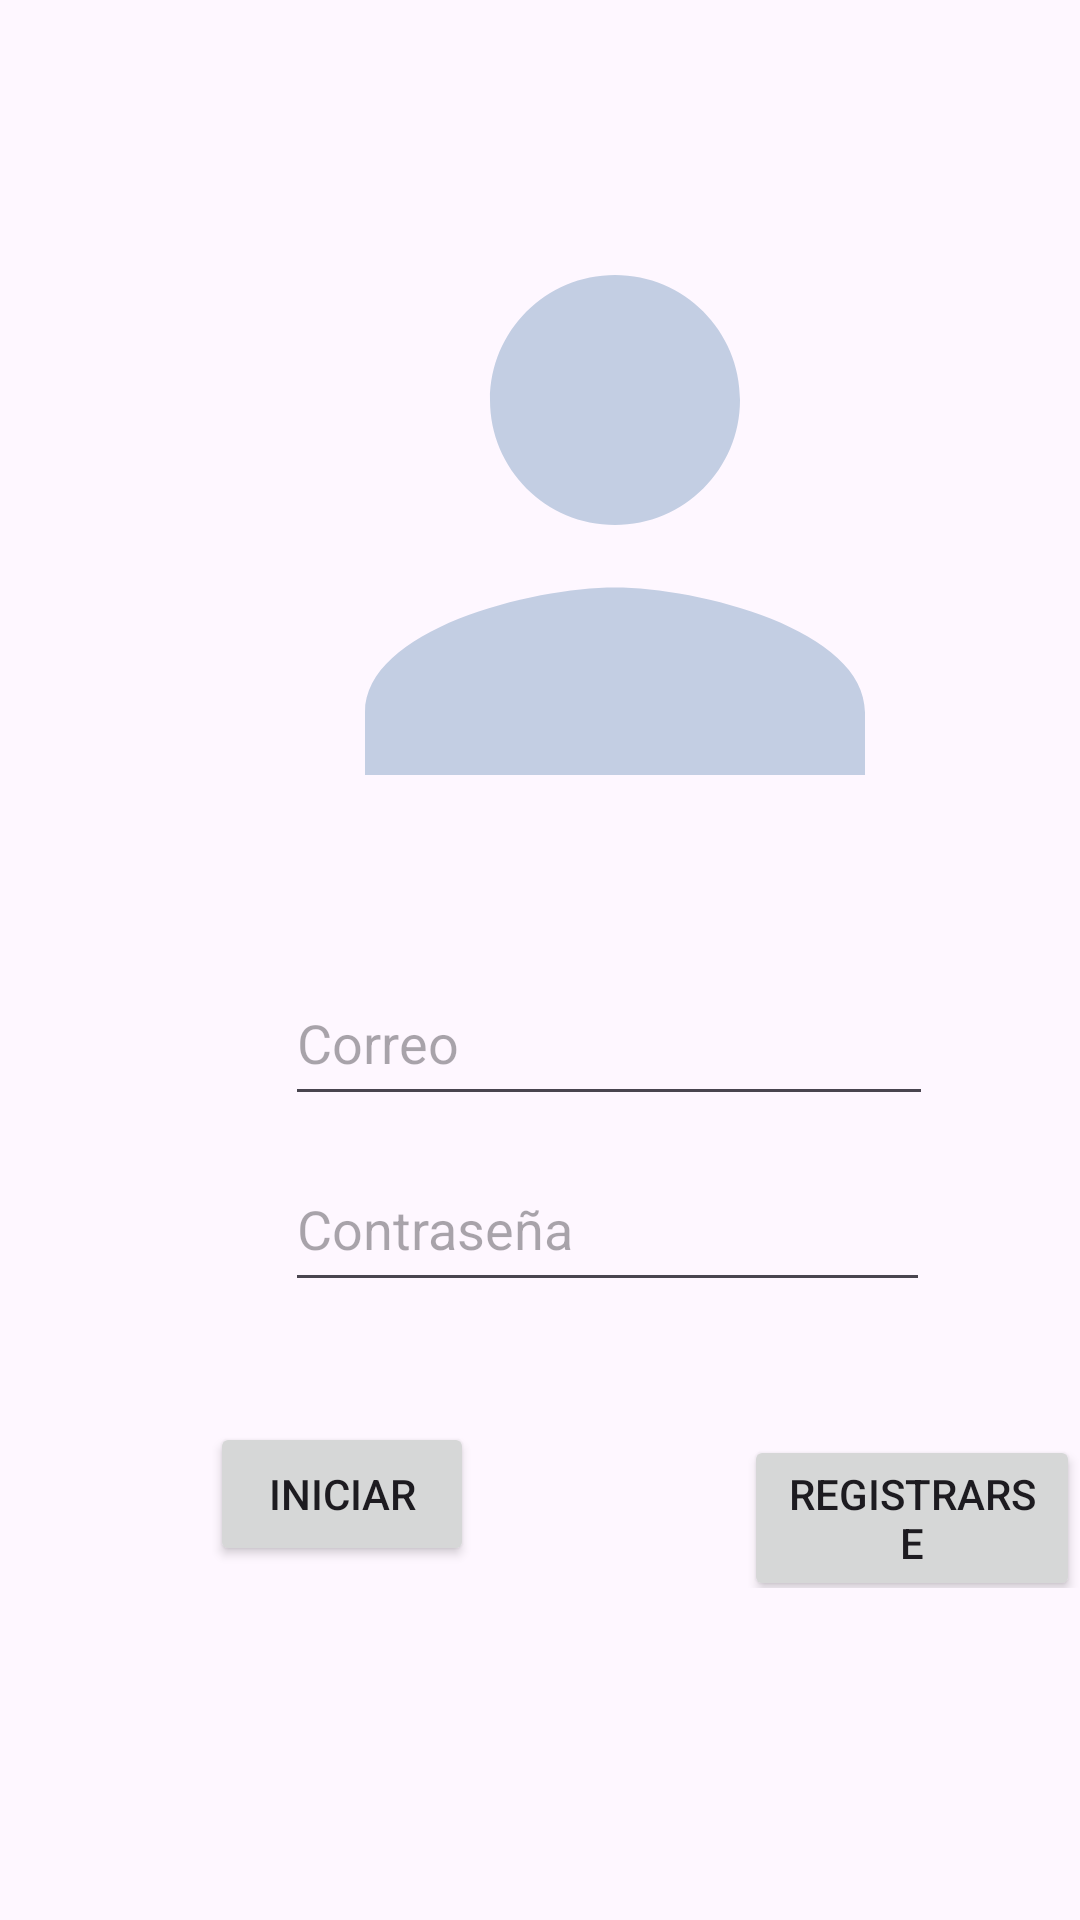

Reconstruct the res/layout file that produces this screen, plus the resources it refers to.
<!-- AndroidManifest.xml: application theme Theme.EasyShop -->
<!-- res/layout/inicio_sesion.xml -->
<?xml version="1.0" encoding="utf-8"?>
<LinearLayout xmlns:android="http://schemas.android.com/apk/res/android"
    xmlns:app="http://schemas.android.com/apk/res-auto"
    xmlns:tools="http://schemas.android.com/tools"
    android:layout_width="match_parent"
    android:layout_height="match_parent"
    android:orientation="vertical"
    tools:context=".InicioSesion">

    <ImageView
        android:layout_width="250dp"
        android:layout_height="250dp"
        android:layout_marginTop="50dp"
        android:layout_marginStart="80dp"
        android:background="@drawable/ic_user"
        />

    <EditText
        android:id="@+id/txtUserIni"
        android:layout_width="216dp"
        android:layout_height="52dp"
        android:layout_marginTop="20dp"
        android:layout_marginStart="95dp"
        android:ems="10"
        android:hint="Correo"
        android:inputType="text" />

    <EditText
        android:id="@+id/txtContrIni"
        android:layout_width="215dp"
        android:layout_height="52dp"
        android:layout_marginTop="10dp"
        android:layout_marginStart="95dp"
        android:ems="10"
        android:hint="Contraseña"
        android:inputType="textPassword" />


    <LinearLayout
        android:layout_width="match_parent"
        android:layout_height="wrap_content"
        android:orientation="horizontal">
        <Button
            android:id="@+id/btnIniIni"
            android:layout_width="wrap_content"
            android:layout_height="wrap_content"
            android:layout_marginStart="70dp"
            android:layout_marginTop="40dp"
            android:text="Iniciar"/>

        <Button
            android:id="@+id/btnRegIni"
            android:layout_width="wrap_content"
            android:layout_height="wrap_content"
            android:layout_marginStart="90dp"
            android:layout_marginTop="40dp"
            android:text="Registrarse"/>

    </LinearLayout>
</LinearLayout>
<!-- resources referenced by this layout -->
<resources>
  <!-- drawable ic_user (drawable) -->
  <vector android:height="24dp" android:tint="#C3CEE3"
      android:viewportHeight="24" android:viewportWidth="24"
      android:width="24dp" xmlns:android="http://schemas.android.com/apk/res/android">
      <path android:fillColor="@android:color/white" android:pathData="M12,12c2.21,0 4,-1.79 4,-4s-1.79,-4 -4,-4 -4,1.79 -4,4 1.79,4 4,4zM12,14c-2.67,0 -8,1.34 -8,4v2h16v-2c0,-2.66 -5.33,-4 -8,-4z"/>
  </vector>
  <style name="Theme.EasyShop" parent="Base.Theme.EasyShop" />
  <style name="Base.Theme.EasyShop" parent="Theme.Material3.DayNight.NoActionBar">
          
          <item name="colorPrimary">@color/lavanda</item>
          <item name="colorPrimaryVariant">@color/lavanda</item>
      </style>
  <color name="lavanda">#8692f7</color>
</resources>
